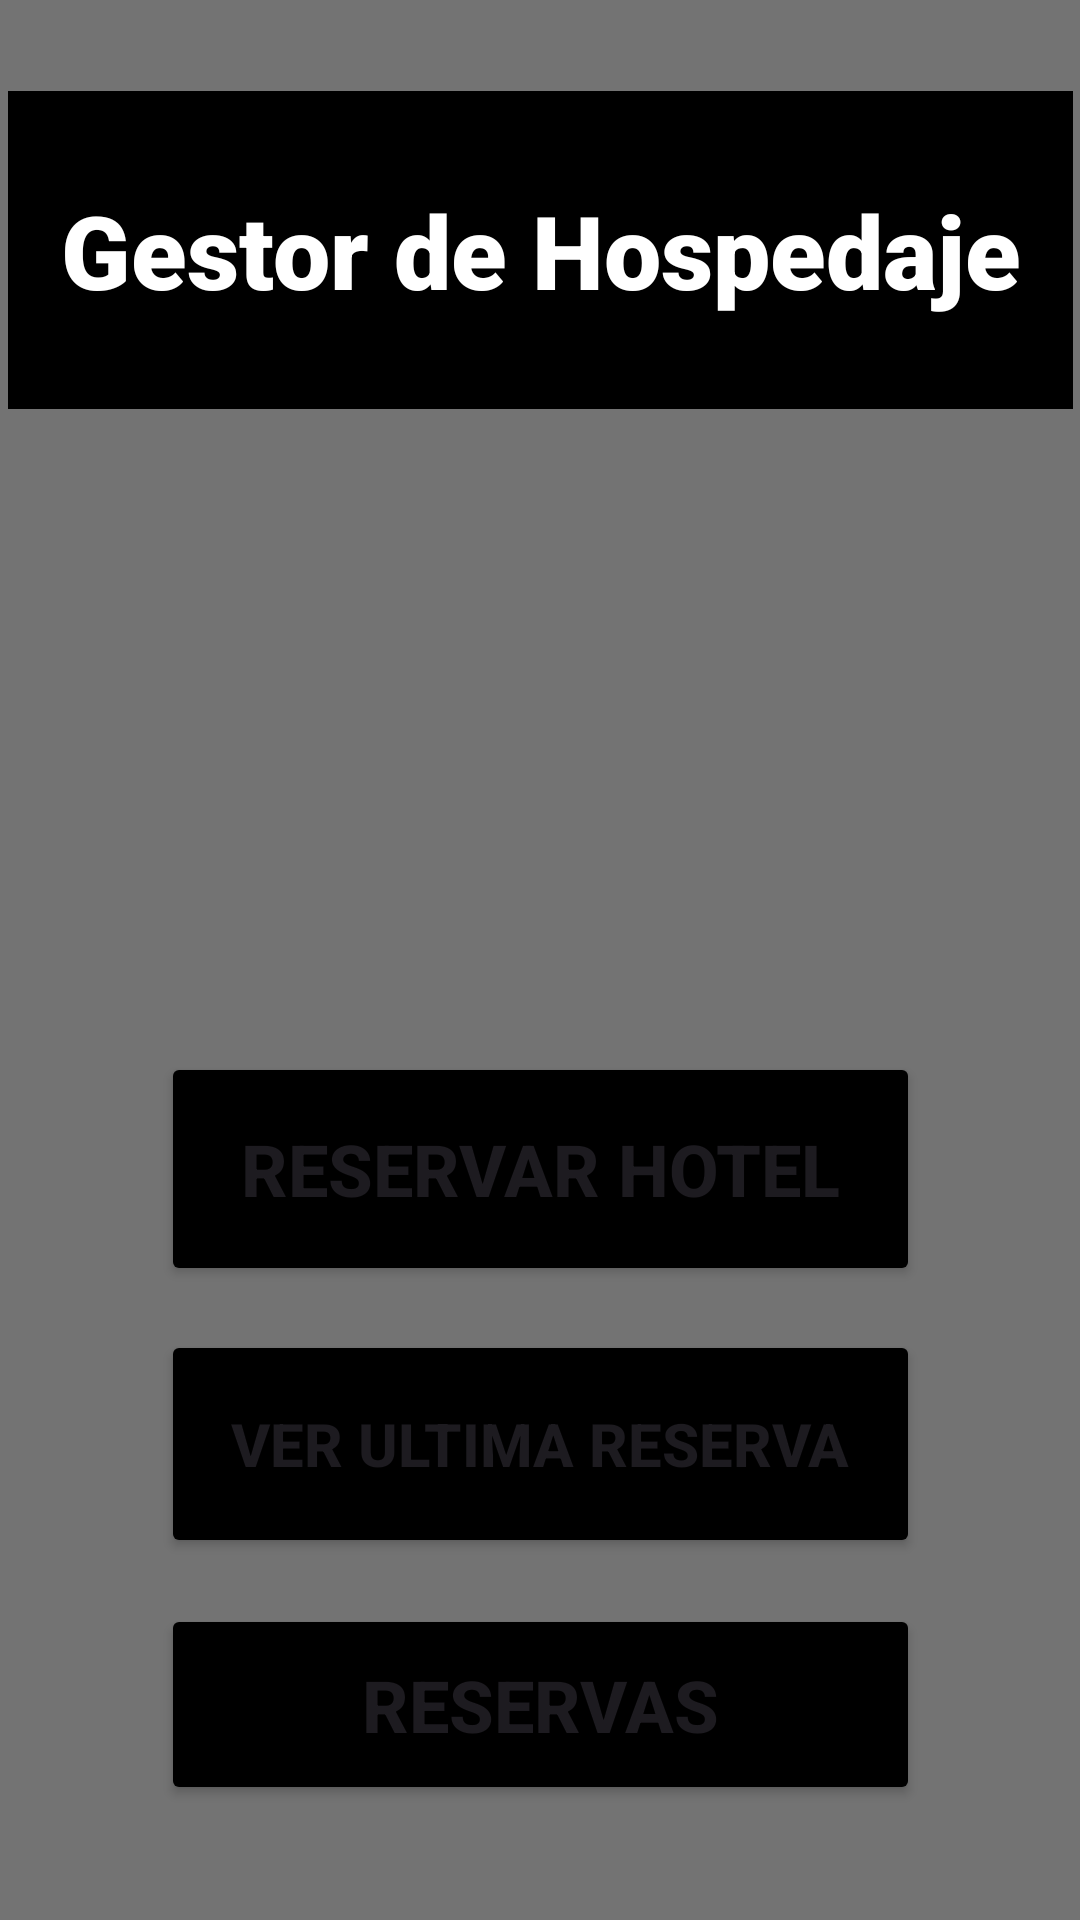

Produce the Android XML layout that renders to this screen, including the resource entries it uses.
<!-- AndroidManifest.xml: application theme Theme.ProyectoHotel -->
<!-- res/layout/activity_menu_p.xml -->
<?xml version="1.0" encoding="utf-8"?>
<androidx.constraintlayout.widget.ConstraintLayout xmlns:android="http://schemas.android.com/apk/res/android"
    xmlns:app="http://schemas.android.com/apk/res-auto"
    xmlns:tools="http://schemas.android.com/tools"
    android:id="@+id/Main"
    android:layout_width="match_parent"
    android:layout_height="match_parent"
    android:background="#737373"
    android:onClick="IrRH"
    tools:context=".MenuP">

    <TextView
        android:id="@+id/tvv"
        android:layout_width="355dp"
        android:layout_height="106dp"
        android:background="#000000"
        android:fontFamily="sans-serif-black"
        android:gravity="center"
        android:text="Gestor de Hospedaje"
        android:textColor="#FFFFFF"
        android:textColorLink="#009688"
        android:textSize="34sp"
        android:textStyle="bold"
        app:layout_constraintBottom_toBottomOf="parent"
        app:layout_constraintEnd_toEndOf="parent"
        app:layout_constraintStart_toStartOf="parent"
        app:layout_constraintTop_toTopOf="parent"
        app:layout_constraintVertical_bias="0.057" />

    <Button
        android:id="@+id/btnR"
        android:layout_width="253dp"
        android:layout_height="67dp"
        android:backgroundTint="#000000"
        android:onClick="IrR"
        android:text="Reservas"
        android:textSize="24sp"
        android:textStyle="bold"
        app:layout_constraintBottom_toBottomOf="parent"
        app:layout_constraintEnd_toEndOf="parent"
        app:layout_constraintStart_toStartOf="parent"
        app:layout_constraintTop_toTopOf="parent"
        app:layout_constraintVertical_bias="0.933" />

    <Button
        android:id="@+id/btnUR"
        android:layout_width="253dp"
        android:layout_height="76dp"
        android:backgroundTint="#000000"
        android:onClick="IrUR"
        android:text="Ver Ultima Reserva"
        android:textSize="20sp"
        android:textStyle="bold"
        app:layout_constraintBottom_toBottomOf="parent"
        app:layout_constraintEnd_toEndOf="parent"
        app:layout_constraintStart_toStartOf="parent"
        app:layout_constraintTop_toTopOf="parent"
        app:layout_constraintVertical_bias="0.786" />

    <Button
        android:id="@+id/btnNR"
        android:layout_width="253dp"
        android:layout_height="78dp"
        android:backgroundTint="#000000"
        android:onClick="IrRH"
        android:text="Reservar Hotel"
        android:textSize="24sp"
        android:textStyle="bold"
        app:layout_constraintBottom_toBottomOf="parent"
        app:layout_constraintEnd_toEndOf="parent"
        app:layout_constraintStart_toStartOf="parent"
        app:layout_constraintTop_toTopOf="parent"
        app:layout_constraintVertical_bias="0.624" />

    <ImageView
        android:id="@+id/imageView6"
        android:layout_width="348dp"
        android:layout_height="278dp"
        app:layout_constraintBottom_toBottomOf="parent"
        app:layout_constraintEnd_toEndOf="parent"
        app:layout_constraintStart_toStartOf="parent"
        app:layout_constraintTop_toTopOf="parent"
        app:layout_constraintVertical_bias="0.276"
        app:srcCompat="@drawable/hotel" />
</androidx.constraintlayout.widget.ConstraintLayout>
<!-- resources referenced by this layout -->
<resources>
  <!-- drawable hotel: jpg bitmap (drawable-large, 52204 bytes) -->
  <style name="Theme.ProyectoHotel" parent="Base.Theme.ProyectoHotel" />
  <style name="Base.Theme.ProyectoHotel" parent="Theme.Material3.DayNight.NoActionBar">
          
          
      </style>
</resources>
